Image classification data set "Rock-Paper-Scissors" (alisyedraza99/Rock-Paper-Scissors_CV on GitHub). Class labels (4): none, paper, rock, scissors.

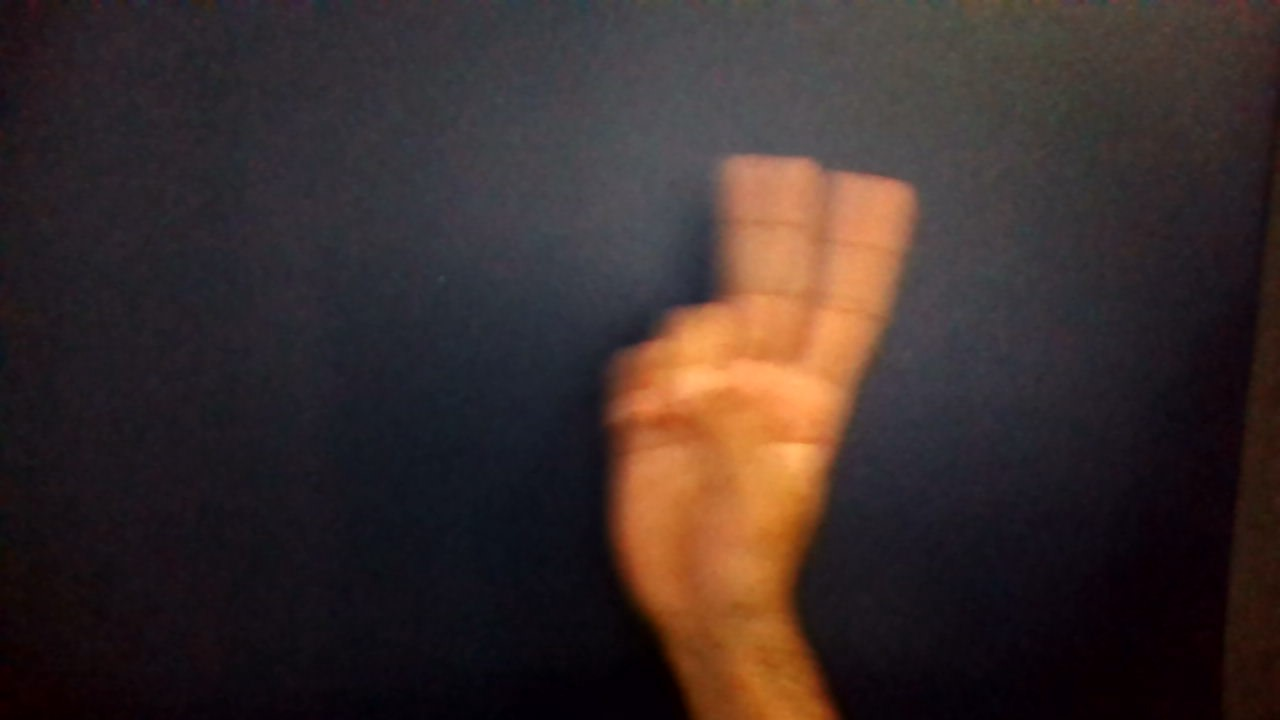
Label: scissors

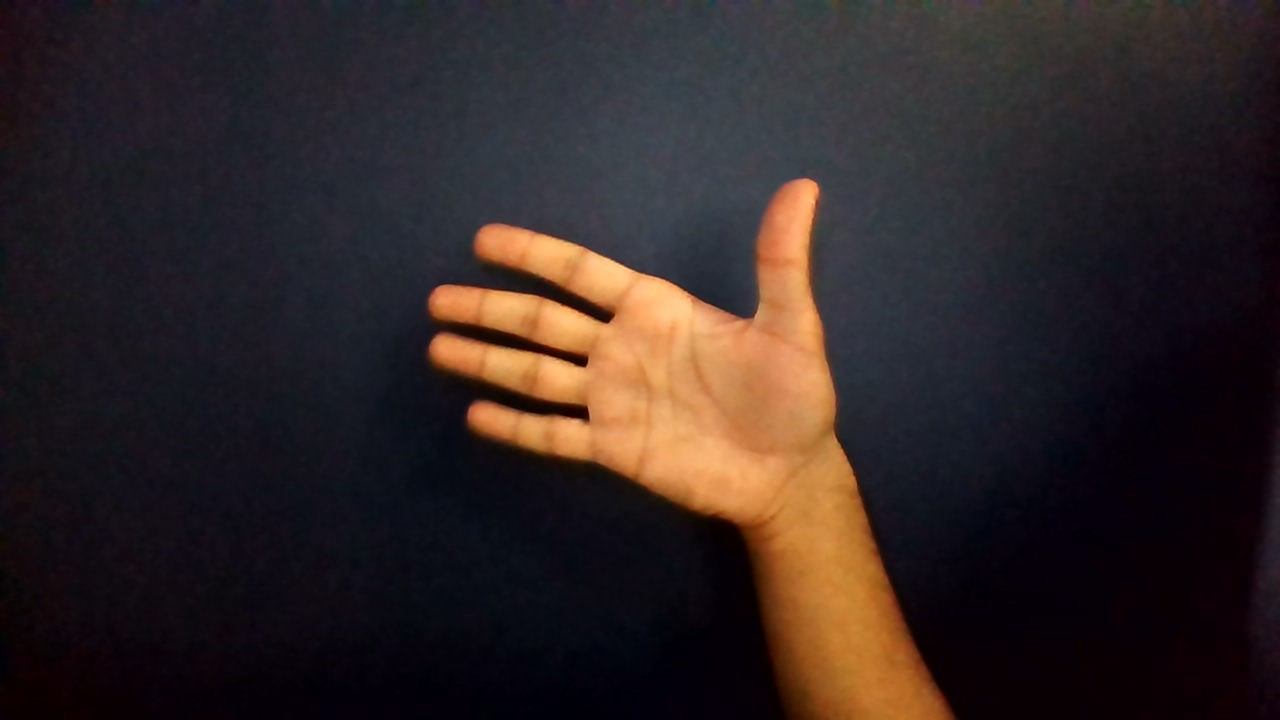
Label: paper

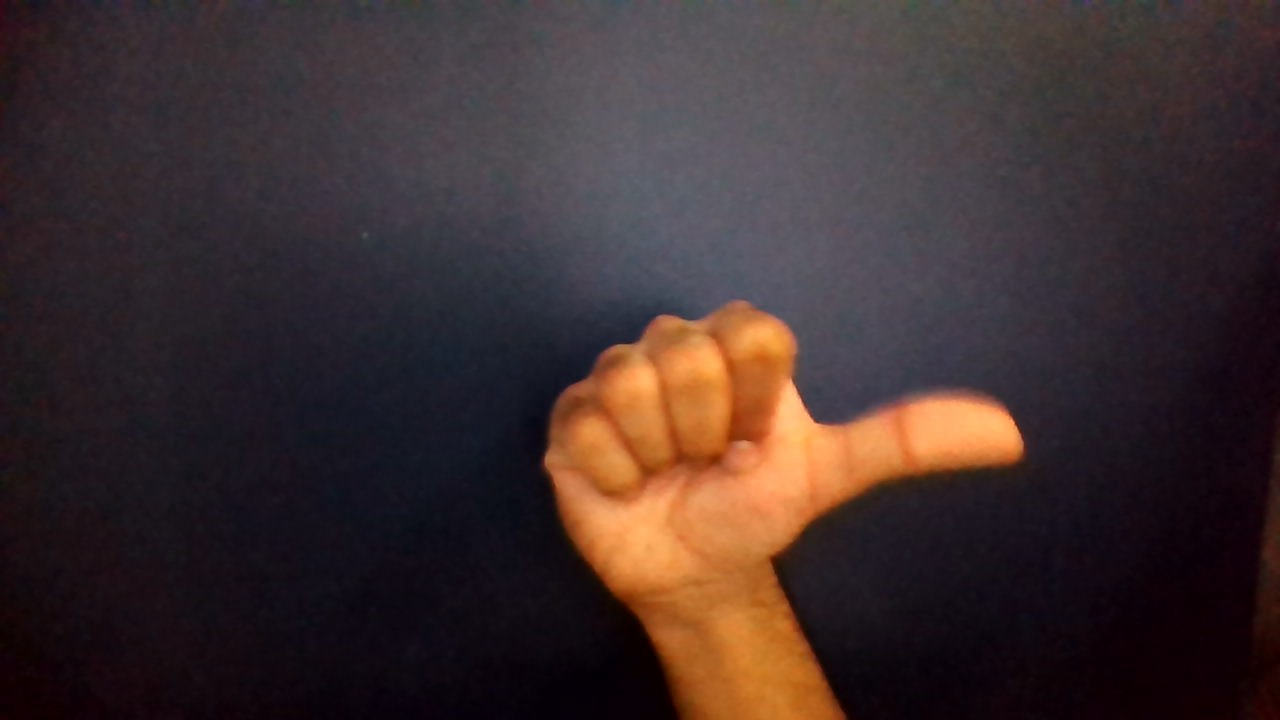
Label: none

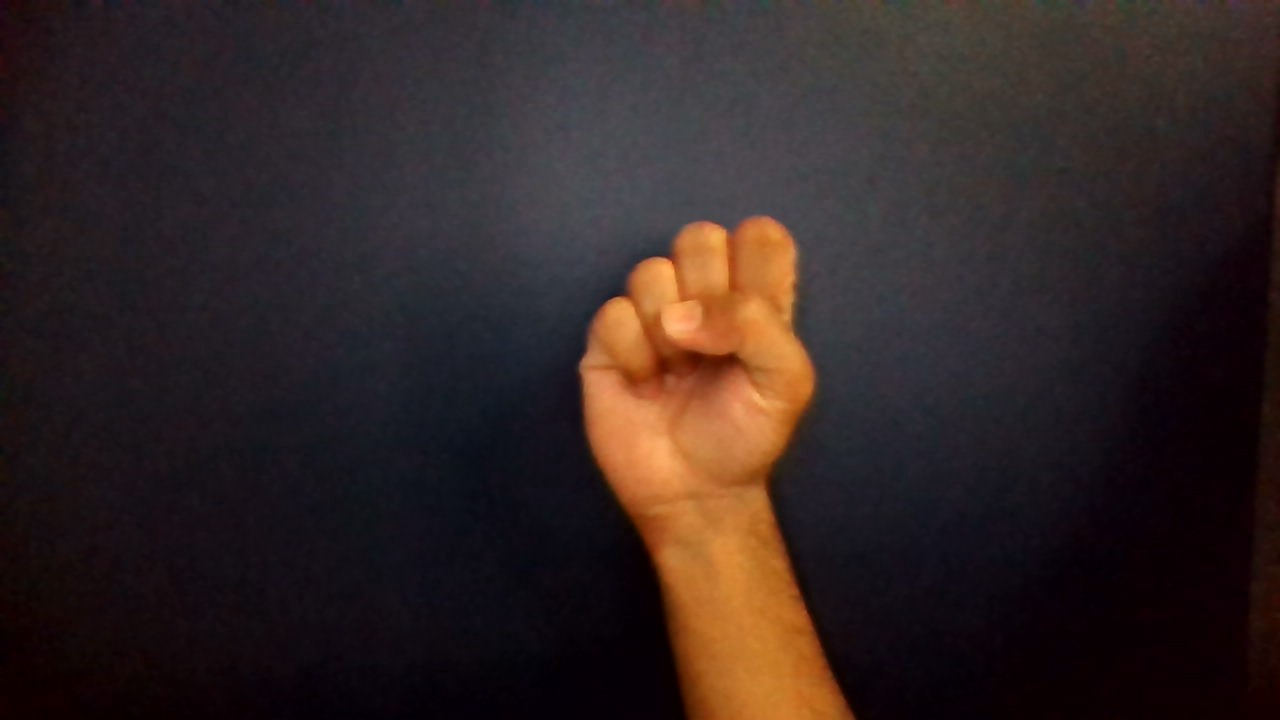
Label: rock

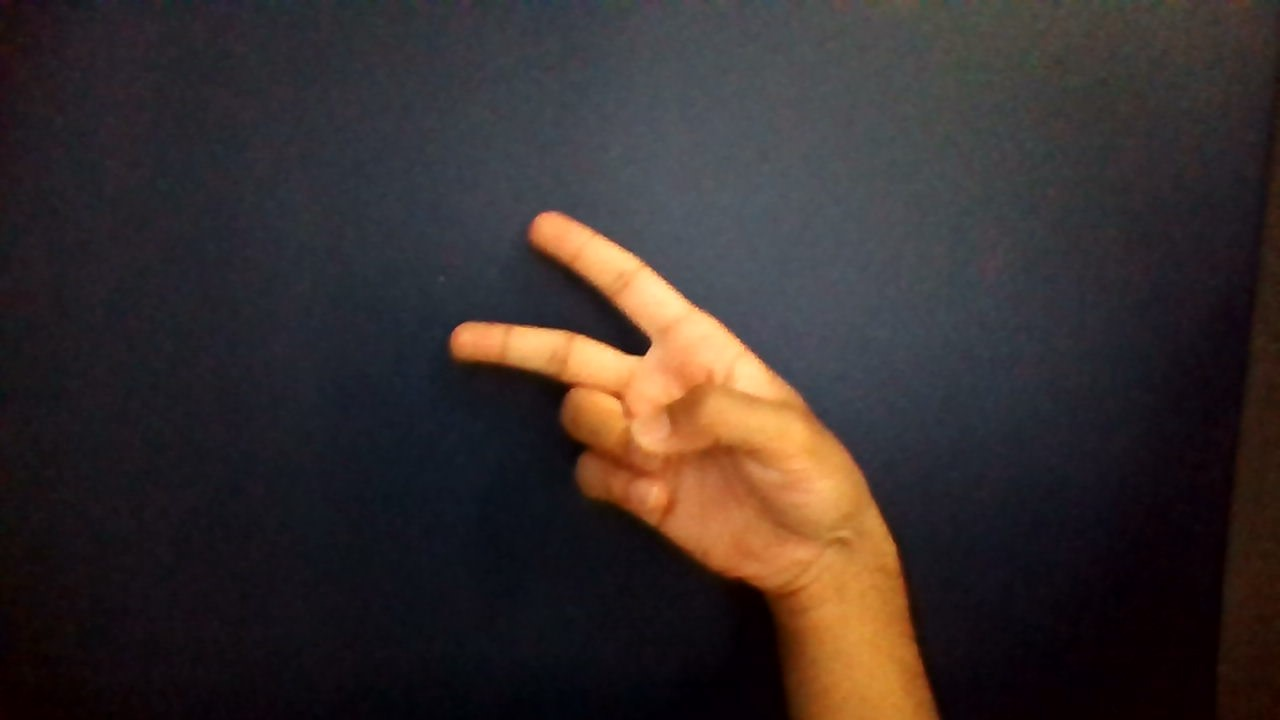
Label: scissors

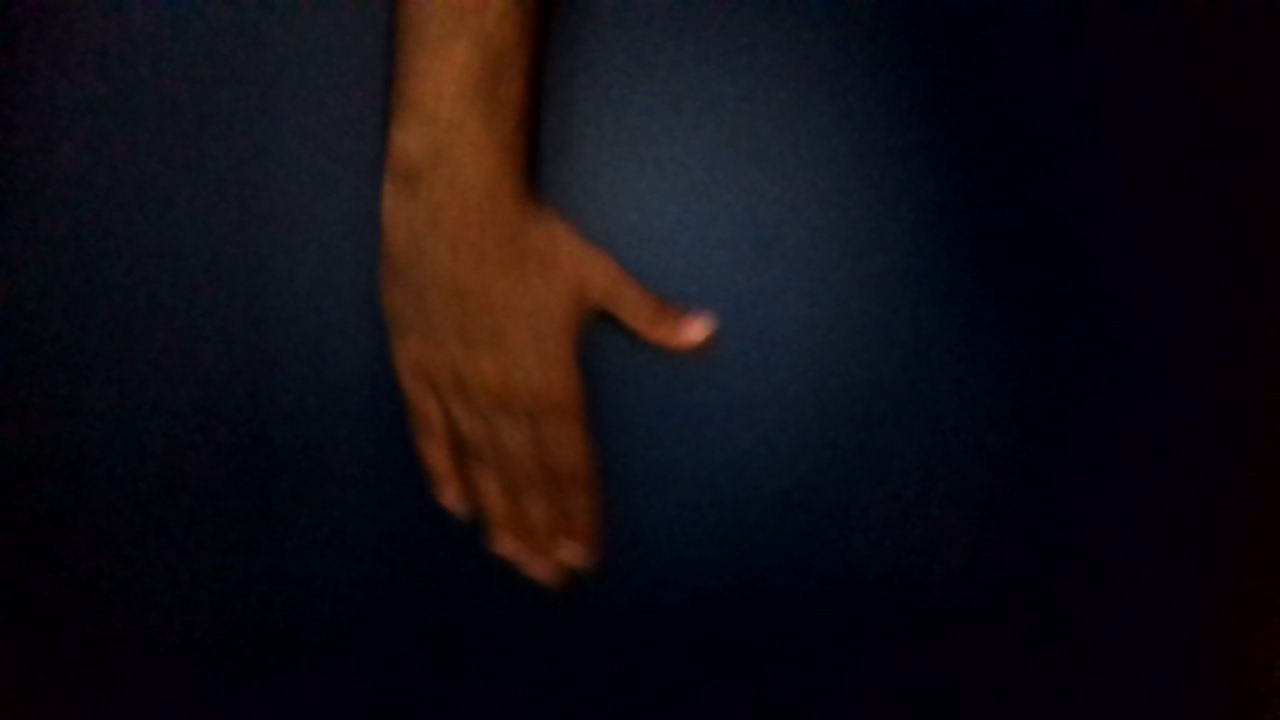
Label: paper
